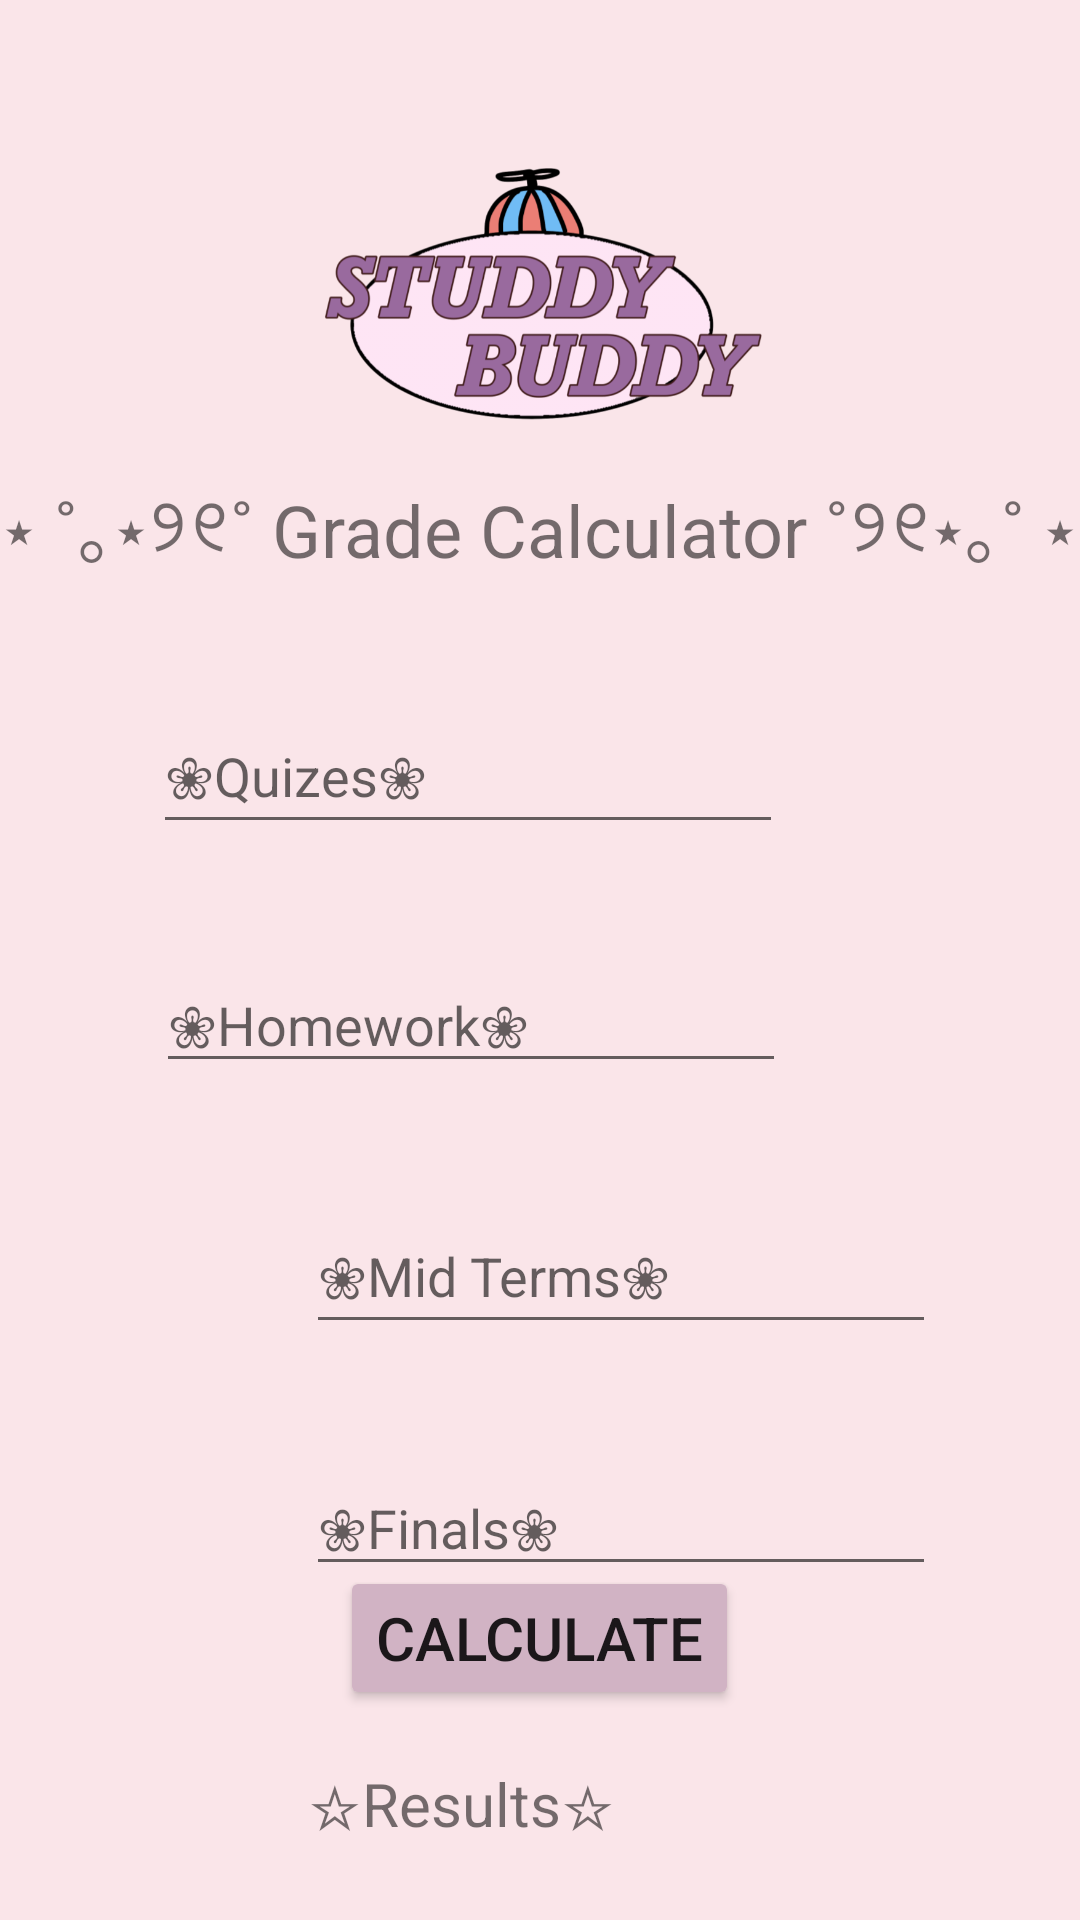

The Android layout XML behind this screen, and the referenced resources:
<!-- AndroidManifest.xml: application theme Theme.StuddyBuddy -->
<!-- res/layout/activity_gradecalculator.xml -->
<?xml version="1.0" encoding="utf-8"?>
<RelativeLayout xmlns:android="http://schemas.android.com/apk/res/android"
    xmlns:app="http://schemas.android.com/apk/res-auto"
    xmlns:tools="http://schemas.android.com/tools"
    android:layout_width="match_parent"
    android:layout_height="match_parent"
    android:background="@color/palepink"
    tools:context=".gradecalculator">


    <ImageView
        android:id="@+id/imageView"
        android:layout_width="191dp"
        android:layout_height="96dp"
        android:layout_alignParentTop="true"
        android:layout_centerHorizontal="true"
        android:layout_marginTop="50dp"
        android:contentDescription="@string/app_name"
        app:srcCompat="@drawable/logo" />

    <TextView
        android:id="@+id/textView2"
        android:layout_width="wrap_content"
        android:layout_height="wrap_content"
        android:layout_alignParentTop="true"
        android:layout_centerHorizontal="true"
        android:layout_marginTop="158dp"
        android:text="⋆ ˚｡⋆୨୧˚ Grade Calculator ˚୨୧⋆｡˚ ⋆"
        android:textSize="24sp" />

    <EditText
        android:id="@+id/Number1"
        android:layout_width="wrap_content"
        android:layout_height="wrap_content"
        android:layout_below="@+id/textView2"
        android:layout_alignParentEnd="true"
        android:layout_centerHorizontal="true"
        android:layout_marginTop="40dp"
        android:layout_marginEnd="99dp"
        android:ems="10"
        android:hint="❀Quizes❀"
        android:inputType="number"
        android:minHeight="48dp" />

    <EditText
        android:id="@+id/Number2"
        android:layout_width="wrap_content"
        android:layout_height="wrap_content"
        android:layout_below="@+id/Number1"
        android:layout_alignParentEnd="true"
        android:layout_centerHorizontal="true"
        android:layout_marginTop="38dp"
        android:layout_marginEnd="98dp"
        android:ems="10"
        android:hint="❀Homework❀"
        android:inputType="number" />

    <EditText
        android:id="@+id/Number3"
        android:layout_width="wrap_content"
        android:layout_height="wrap_content"
        android:layout_below="@+id/Number2"
        android:layout_alignParentStart="true"
        android:layout_centerInParent="true"
        android:layout_marginStart="102dp"
        android:layout_marginTop="39dp"
        android:ems="10"
        android:hint="❀Mid Terms❀"
        android:inputType="number"
        android:minHeight="48dp" />

    <EditText
        android:id="@+id/Number4"
        android:layout_width="wrap_content"
        android:layout_height="wrap_content"
        android:layout_below="@+id/Number3"
        android:layout_alignParentStart="true"
        android:layout_centerInParent="true"
        android:layout_marginStart="102dp"
        android:layout_marginTop="39dp"
        android:ems="10"
        android:hint="❀Finals❀"
        android:inputType="number" />

    <Button
        android:id="@+id/Calculate"
        android:layout_width="wrap_content"
        android:layout_height="wrap_content"
        android:layout_alignParentBottom="true"
        android:layout_centerHorizontal="true"
        android:layout_marginTop="70dp"
        android:layout_marginBottom="70dp"
        android:backgroundTint="@color/thistle"
        android:text="Calculate"
        android:textSize="20sp" />


    <TextView
        android:id="@+id/Total"
        android:layout_width="wrap_content"
        android:layout_height="wrap_content"
        android:layout_alignParentEnd="true"
        android:layout_alignParentBottom="true"
        android:layout_marginEnd="155dp"
        android:layout_marginBottom="25dp"
        android:text="☆Results☆"
        android:textSize="20sp" />




</RelativeLayout>
<!-- resources referenced by this layout -->
<resources>
  <color name="palepink">#FAE5E9</color>
  <color name="thistle">#D1B3C4</color>
  <!-- drawable logo: png bitmap (drawable, 123127 bytes) -->
  <string name="app_name">Studdy Buddy</string>
  <style name="Theme.StuddyBuddy" parent="Theme.MaterialComponents.DayNight.DarkActionBar">
          
          <item name="colorPrimary">@color/purple_500</item>
          <item name="colorPrimaryVariant">@color/purple_700</item>
          <item name="colorOnPrimary">@color/white</item>
          
          <item name="colorSecondary">@color/teal_200</item>
          <item name="colorSecondaryVariant">@color/teal_700</item>
          <item name="colorOnSecondary">@color/black</item>
          
          <item name="android:statusBarColor" tools:targetApi="l">?attr/colorPrimaryVariant</item>
          
      </style>
  <color name="purple_500">#FF6200EE</color>
  <color name="purple_700">#FF3700B3</color>
  <color name="white">#FFFFFFFF</color>
  <color name="teal_200">#FF03DAC5</color>
  <color name="teal_700">#FF018786</color>
  <color name="black">#FF000000</color>
</resources>
